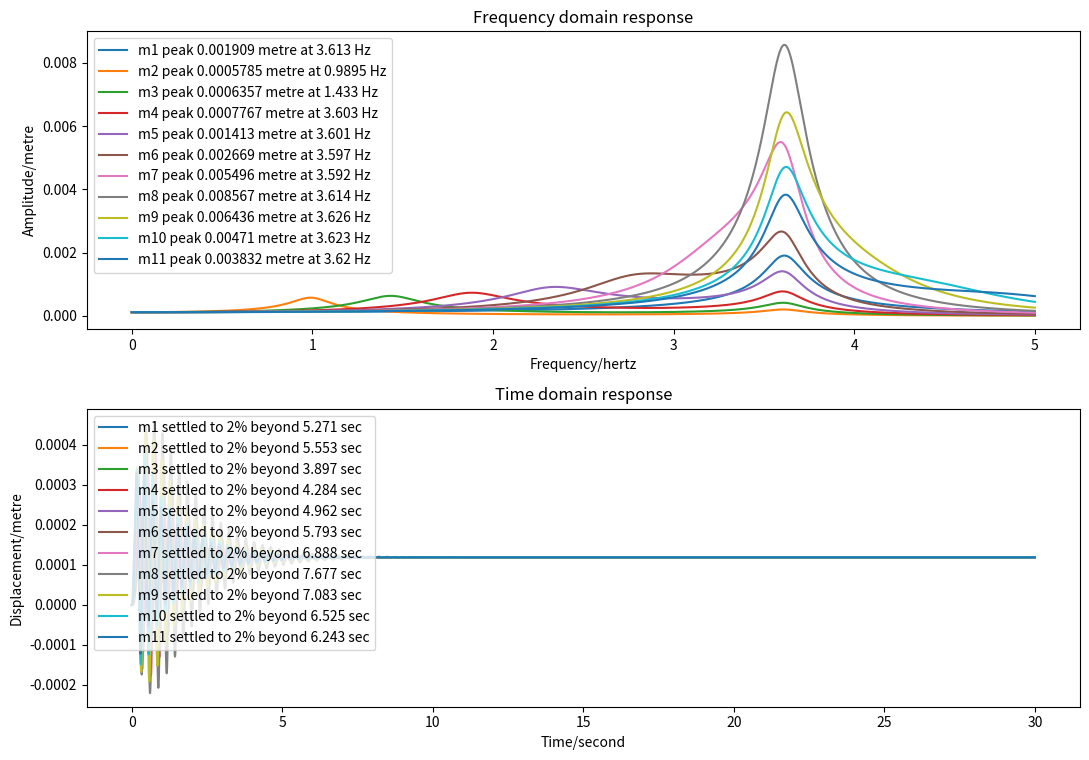

Recreate this plot in Python.
import argparse
import numpy as np
import scipy.integrate
import matplotlib.pyplot as plt
import time

# The start and end frequencies in hz for the range of absorbers in the model
# If total number of absorbers is 1, then absorber is tuned to hz_start
# If total number of absorbers is 2, then absorbers are tuned to hz_start and hz_end
# Otherwise the absorbers are evenly distributed between hz_start and hz_end (inclusive)
hz_start = 1 
hz_end = 5

# Mass of the building model in kg
building_mass = 3.98

# Spring stiffness of the building model in N/m
building_k = 2100

# Damping rate of building dashpot in Ns/m
building_l = 1.98

# Disturbance force applied to building in N
building_force = 0.25

# Damping ratio of each absorber
absorber_zeta = 0.115

# The total mass of all absorbers. The mass of each absorber is the same (total mass / number of absorbers), as the frequency
# they are tuned to is controlled by the spring stiffness (which is dictated by the supplied start and end frequencies)
total_absorber_mass = 0.15

# The number of total absorbers in the model - the model will have this many degrees of freedom plus 1.
no_of_absorbers = 10

def MLKF(md, ld, kd, f):
    num = len(md)

    M = [[0 for i in range(num)] for j in range(num)]
    L = [[0 for i in range(num)] for j in range(num)]
    K = [[0 for i in range(num)] for j in range(num)]
    F = [0 for i in range(num)]

    F[0] = f

    for i in range(num):
        M[i][i] = md[i]

        for j in range(num):
            if i == 0:
                if j == 0:
                    L[i][j] = np.sum(ld)
                    K[i][j] = np.sum(kd)
                else:
                    L[i][j] = -ld[j]
                    K[i][j] = -kd[j]
            else:
                if j == 0:
                    L[i][j] = -ld[i]
                    K[i][j] = -kd[i]
                elif j == i:
                    L[i][j] = ld[j]
                    K[i][j] = kd[j]
                else:
                    L[i][j] = 0
                    K[i][j] = 0
    M = np.array(M)
    L = np.array(L)
    K = np.array(K)
    F = np.array(F)

    return M, L, K, F

def MLKF_1dof(m1, l1, k1, f1):

    """Return mass, damping, stiffness & force matrices for 1DOF system"""

    M = np.array([[m1]])
    L = np.array([[l1]])
    K = np.array([[k1]])
    F = np.array([f1])

    return M, L, K, F


def MLKF_2dof(m1, l1, k1, f1, m2, l2, k2, f2):

    """Return mass, damping, stiffness & force matrices for 2DOF system"""

    M = np.array([[m1, 0], [0, m2]])
    L = np.array([[l1+l2, -l2], [-l2, l2]])
    K = np.array([[k1+k2, -k2], [-k2, k2]])
    F = np.array([f1, f2])

    return M, L, K, F

def MLKF_3dof(m1, l1, k1, f1, m2, l2, k2, f2, m3, l3, k3, f3):

    """Return mass, damping, stiffness & force matrices for 3DOF system"""

    M = np.array([[m1, 0, 0], [0, m2, 0], [0, 0, m3]])
    L = np.array([[l1+l2, -l2, 0], [-l2, l2+l3, -l3], [0, -l3, l3]])
    K = np.array([[k1+k2, -k2, 0], [-k2, k2+k3, -k3], [0, -k3, k3]])
    F = np.array([f1, f2, f3])

    return M, L, K, F


def freq_response(w_list, M, L, K, F):

    """Return complex frequency response of system"""

    return np.array(
        [np.linalg.solve(-w*w * M + 1j * w * L + K, F) for w in w_list]
    )


def time_response(t_list, M, L, K, F):

    """Return time response of system"""

    mm = M.diagonal()

    def slope(t, y):
        xv = y.reshape((2, -1))
        a = (F - L@xv[1] - K@xv[0]) / mm
        s = np.concatenate((xv[1], a))
        return s

    solution = scipy.integrate.solve_ivp(
        fun=slope,
        t_span=(t_list[0], t_list[-1]),
        y0=np.zeros(len(mm) * 2),
        method='Radau',
        t_eval=t_list
    )

    return solution.y[0:len(mm), :].T


def last_nonzero(arr, axis, invalid_val=-1):

    """Return index of last non-zero element of an array"""

    mask = (arr != 0)
    val = arr.shape[axis] - np.flip(mask, axis=axis).argmax(axis=axis) - 1
    return np.where(mask.any(axis=axis), val, invalid_val)


def plot(hz, sec, M, L, K, F):

    """Plot frequency and time domain responses"""

    # Generate response data
    start_time = time.time()
    f_response = np.abs(freq_response(hz * 2*np.pi, M, L, K, F))
    t_response = time_response(sec, M, L, K, F)
    print("--- %s seconds ---" % (time.time() - start_time))

    # Determine suitable legends

    f_legends = (
        'm{} peak {:.4g} metre at {:.4g} Hz'.format(
            i+1,
            f_response[m][i],
            hz[m]
        )
        for i, m in enumerate(np.argmax(f_response, axis=0))
    )

    equilib = np.abs(freq_response([0], M, L, K, F))[0]         # Zero Hz
    toobig = abs(100 * (t_response - equilib) / equilib) >= 2
    lastbig = last_nonzero(toobig, axis=0, invalid_val=len(sec)-1)

    t_legends = (
        'm{} settled to 2% beyond {:.4g} sec'.format(
            i+1,
            sec[lastbig[i]]
        )
        for i, _ in enumerate(t_response.T)
    )

    # Create plot

    fig, ax = plt.subplots(2, 1, figsize=(11.0, 7.7))

    ax[0].set_title('Frequency domain response')
    ax[0].set_xlabel('Frequency/hertz')
    ax[0].set_ylabel('Amplitude/metre')
    # ax[0].plot(hz, f_response)
    ax[0].legend(ax[0].plot(hz, f_response), f_legends)

    ax[1].set_title('Time domain response')
    ax[1].set_xlabel('Time/second')
    ax[1].set_ylabel('Displacement/metre')
    # ax[1].plot(sec, t_response)
    ax[1].legend(ax[1].plot(sec, t_response), t_legends)

    fig.tight_layout()
    plt.show()


def main():

    """Main program"""

    # Parse arguments

    ap = argparse.ArgumentParser('Plot response curves')

    ap.add_argument(
        '--hz', type=float, nargs=2, default=(0, 5),
        help='Frequency range [0 5]'
    )
    ap.add_argument(
        '--sec', type=float, default=30,
        help='Time limit [30]'
    )

    args = ap.parse_args()

    absorber_mass = (total_absorber_mass / no_of_absorbers)

    if no_of_absorbers != 1:
        hz_gap = ((hz_end - hz_start) / (no_of_absorbers - 1))

    if no_of_absorbers == 1:
        w_list = [(hz_start * 2 * np.pi)]
    elif no_of_absorbers == 2:
        w_list = [(hz_start * 2 * np.pi), (hz_end * 2 * np.pi)]
    else:
        w_list = [(hz_start * 2 * np.pi) + (hz_gap * 2 * np.pi * i) for i in range(no_of_absorbers)]

    k_list = [building_k] + [absorber_mass * (i ** 2) for i in w_list]
    m_list = [building_mass] + [absorber_mass for i in range(no_of_absorbers)]
    l_list = [building_l] + [(2 * absorber_zeta * (k_list[i + 1] * m_list[i + 1])**0.5) for i in range(no_of_absorbers)]

    # Generate matrices describing the system

    M, L, K, F = MLKF(m_list, l_list, k_list, building_force)
    # Generate frequency and time arrays

    hz = np.linspace(args.hz[0], args.hz[1], 10001)
    sec = np.linspace(0, args.sec, 10001)

    # Plot results

    plot(hz, sec, M, L, K, F)


if __name__ == '__main__':
    main()
